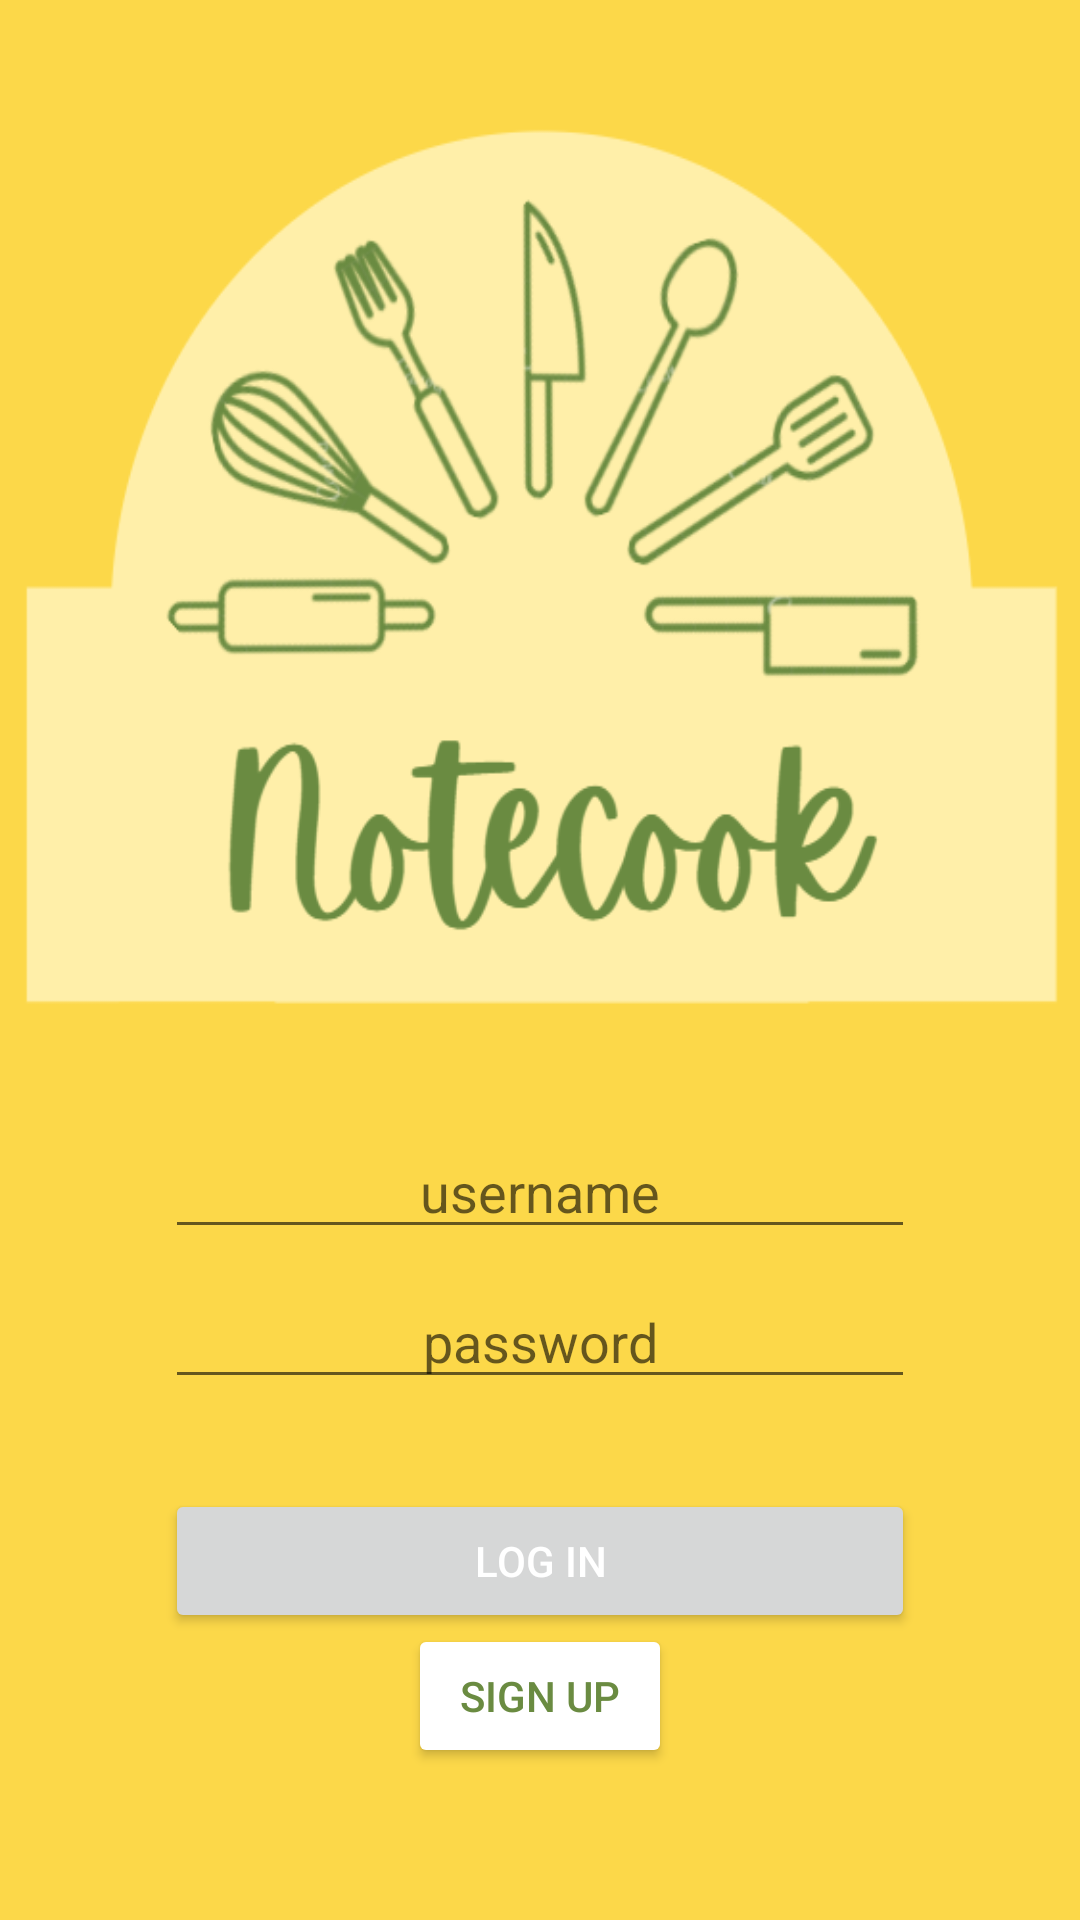

Reconstruct the res/layout file that produces this screen, plus the resources it refers to.
<!-- AndroidManifest.xml: application theme Theme.Notecook -->
<!-- res/layout/activity_login.xml -->
<?xml version="1.0" encoding="utf-8"?>
<RelativeLayout xmlns:android="http://schemas.android.com/apk/res/android"
    xmlns:app="http://schemas.android.com/apk/res-auto"
    xmlns:tools="http://schemas.android.com/tools"
    android:layout_width="match_parent"
    android:layout_height="match_parent"
    android:background="@drawable/login_background"
    tools:context=".LoginActivity">

    <Button
        android:id="@+id/btnSignUp"
        android:layout_width="wrap_content"
        android:layout_height="wrap_content"
        android:layout_below="@+id/btnLogin"
        android:layout_alignTop="@+id/btnLogin"
        android:layout_centerHorizontal="true"
        android:layout_marginTop="45dp"
        android:backgroundTintMode="screen"
        android:text="SIGN UP"
        android:textColor="@color/green_500" />

    <Button
        android:id="@+id/btnLogin"
        android:layout_width="250dp"
        android:layout_height="wrap_content"
        android:layout_below="@+id/etPassword"
        android:layout_centerHorizontal="true"
        android:layout_marginTop="30dp"
        android:layout_marginBottom="10dp"
        android:text="LOG IN"
        android:textColor="@color/white" />

    <EditText
        android:id="@+id/etPassword"
        android:layout_width="250dp"
        android:layout_height="wrap_content"
        android:layout_centerHorizontal="true"
        android:layout_marginTop="425dp"
        android:ems="10"
        android:hint="password"
        android:inputType="textPassword"
        android:textAlignment="center" />

    <EditText
        android:id="@+id/etUsername"
        android:layout_width="250dp"
        android:layout_height="wrap_content"
        android:layout_centerHorizontal="true"
        android:layout_marginTop="375dp"
        android:ems="10"
        android:hint="username"
        android:inputType="text"
        android:textAlignment="center" />


</RelativeLayout>
<!-- resources referenced by this layout -->
<resources>
  <color name="green_500">#6A8B41</color>
  <color name="white">#FFFFFFFF</color>
  <!-- drawable login_background: png bitmap (drawable, 71580 bytes) -->
  <style name="Theme.Notecook" parent="Theme.MaterialComponents.DayNight.DarkActionBar">
          
          <item name="colorPrimary">@color/green_200</item>
          <item name="colorPrimaryVariant">@color/green_500</item>
          <item name="colorOnPrimary">@color/white</item>
          
          <item name="colorSecondary">@color/yellow_500</item>
          <item name="colorSecondaryVariant">@color/yellow_700</item>
          <item name="colorOnSecondary">@color/black</item>
          
          <item name="android:statusBarColor" tools:targetApi="l">?attr/colorPrimaryVariant</item>
          
      </style>
  <color name="green_200">#92C24C</color>
  <color name="yellow_500">#FFEFA9</color>
  <color name="yellow_700">#FCD849</color>
  <color name="black">#FF000000</color>
</resources>
